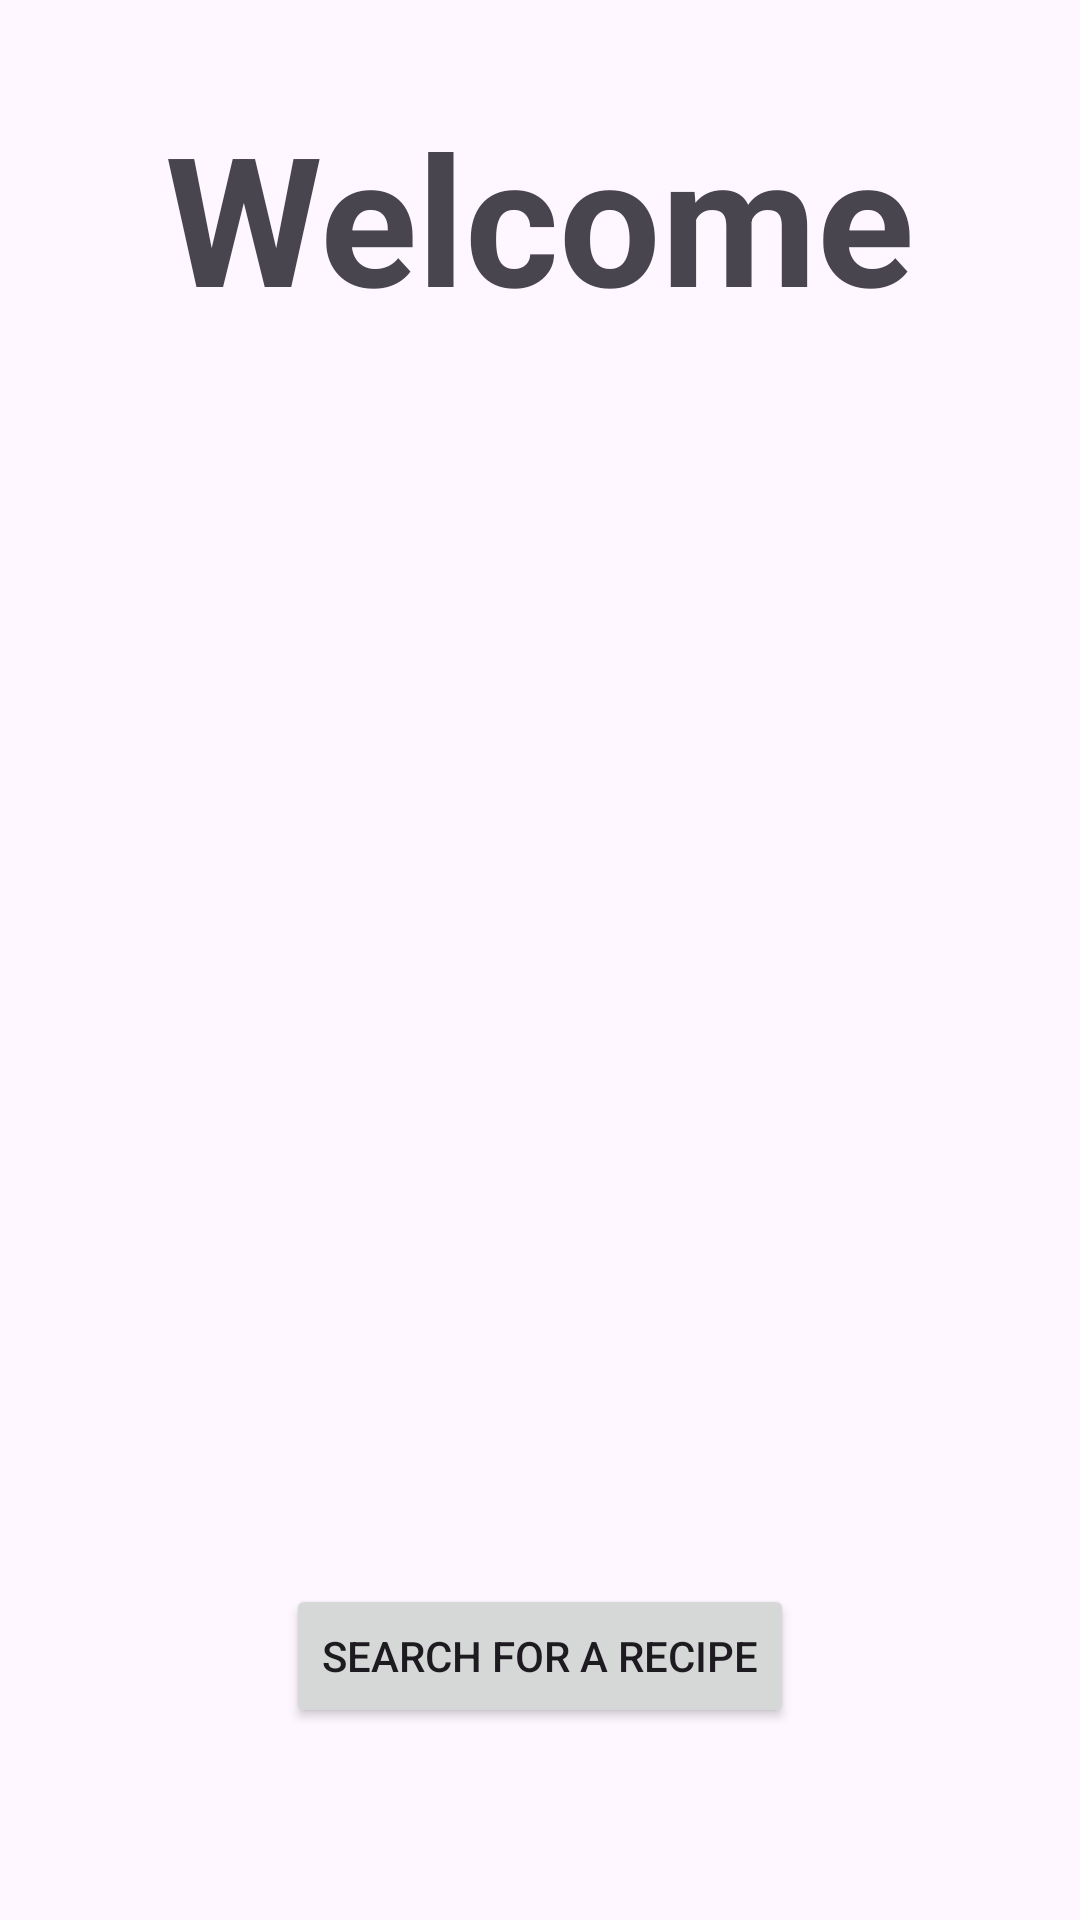

Here is an Android app screen rendered from its layout file. Give the layout XML and the strings, colors and styles it references.
<!-- AndroidManifest.xml: application theme Theme.RecipeSearch -->
<!-- res/layout/fragment_home.xml -->
<?xml version="1.0" encoding="utf-8"?>
<FrameLayout xmlns:android="http://schemas.android.com/apk/res/android"
    xmlns:app="http://schemas.android.com/apk/res-auto"
    xmlns:tools="http://schemas.android.com/tools"
    android:layout_width="match_parent"
    android:layout_height="match_parent"
    tools:context=".HomeFragment">

    <androidx.constraintlayout.widget.ConstraintLayout
        android:layout_width="match_parent"
        android:layout_height="match_parent">

        <TextView
            android:id="@+id/textView2"
            android:layout_width="wrap_content"
            android:layout_height="wrap_content"
            android:layout_margin="32dp"
            android:text="@string/welcome"
            android:textSize="60sp"
            android:textStyle="bold"
            app:layout_constraintEnd_toEndOf="parent"
            app:layout_constraintStart_toStartOf="parent"
            app:layout_constraintTop_toTopOf="parent" />

        <Button
            android:id="@+id/searchButton"
            android:layout_width="wrap_content"
            android:layout_height="wrap_content"
            android:layout_marginBottom="64dp"
            android:text="@string/search"
            app:layout_constraintBottom_toBottomOf="parent"
            app:layout_constraintEnd_toEndOf="parent"
            app:layout_constraintStart_toStartOf="parent"
            app:layout_constraintTop_toBottomOf="@+id/textView2"
            app:layout_constraintVertical_bias="1.0" />
    </androidx.constraintlayout.widget.ConstraintLayout>

</FrameLayout>
<!-- resources referenced by this layout -->
<resources>
  <string name="search">Search for a recipe</string>
  <string name="welcome">Welcome</string>
  <style name="Theme.RecipeSearch" parent="Base.Theme.RecipeSearch" />
  <style name="Base.Theme.RecipeSearch" parent="Theme.Material3.DayNight">
          
          
      </style>
</resources>
